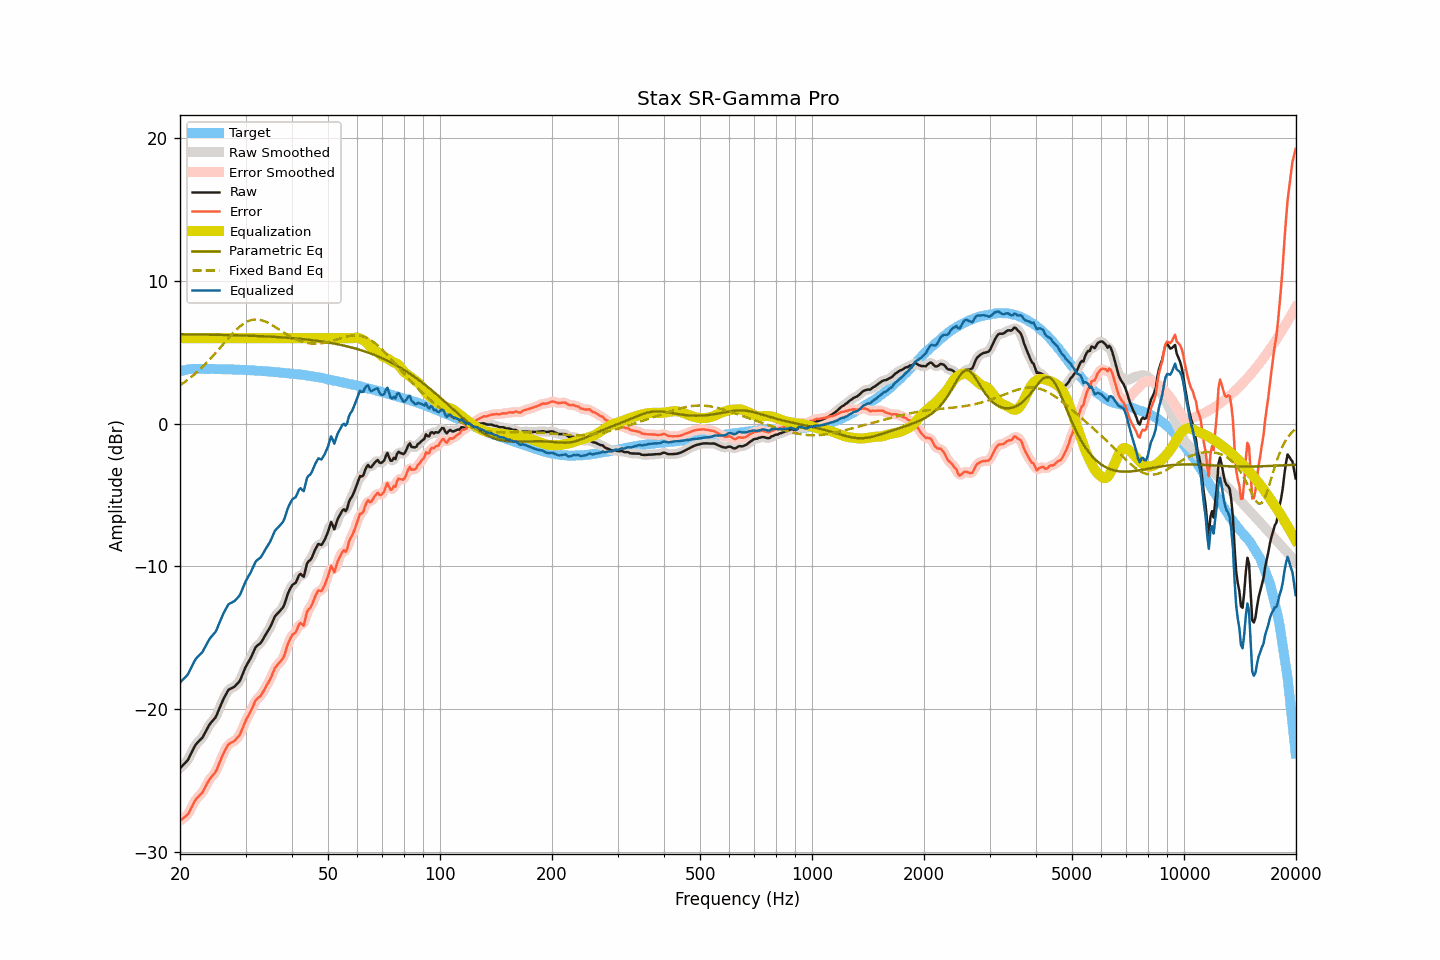

The file beside this chart, header and first rows:
frequency, raw, smoothed, error, error_smoothed, equalization, parametric_eq, fixed_band_eq, equalized_raw, equalized_smoothed, target
20.00, -24.15, -24.14, -27.83, -27.82, 6.00, 6.27, 2.69, -18.15, -18.14, 3.68
20.20, -24.03, -24.04, -27.74, -27.75, 6.00, 6.27, 2.77, -18.03, -18.04, 3.71
20.40, -23.91, -23.94, -27.65, -27.67, 6.00, 6.27, 2.85, -17.91, -17.94, 3.74
20.61, -23.81, -23.81, -27.56, -27.57, 6.00, 6.27, 2.93, -17.81, -17.81, 3.76
20.81, -23.68, -23.69, -27.47, -27.47, 6.00, 6.27, 3.01, -17.68, -17.69, 3.79
21.02, -23.55, -23.53, -27.37, -27.34, 6.00, 6.27, 3.10, -17.55, -17.53, 3.82
21.23, -23.32, -23.33, -27.15, -27.16, 6.00, 6.26, 3.19, -17.32, -17.33, 3.83
21.44, -23.09, -23.10, -26.93, -26.94, 6.00, 6.26, 3.28, -17.09, -17.10, 3.84
21.66, -22.88, -22.86, -26.72, -26.70, 6.00, 6.26, 3.37, -16.88, -16.86, 3.84
21.87, -22.64, -22.65, -26.49, -26.50, 6.00, 6.26, 3.47, -16.64, -16.65, 3.84
22.09, -22.46, -22.48, -26.32, -26.33, 6.00, 6.26, 3.57, -16.46, -16.48, 3.85
22.31, -22.34, -22.33, -26.20, -26.19, 6.00, 6.26, 3.67, -16.34, -16.33, 3.85
22.54, -22.23, -22.23, -26.08, -26.08, 6.00, 6.26, 3.77, -16.23, -16.23, 3.85
22.76, -22.10, -22.11, -25.96, -25.96, 6.00, 6.25, 3.88, -16.10, -16.11, 3.85
22.99, -21.99, -21.97, -25.84, -25.81, 6.00, 6.25, 3.99, -15.99, -15.97, 3.84
23.22, -21.79, -21.79, -25.63, -25.63, 6.00, 6.25, 4.10, -15.79, -15.79, 3.84
23.45, -21.57, -21.58, -25.41, -25.42, 6.00, 6.25, 4.21, -15.57, -15.58, 3.84
23.69, -21.37, -21.36, -25.21, -25.20, 6.00, 6.25, 4.33, -15.37, -15.36, 3.84
23.92, -21.15, -21.17, -24.99, -25.01, 6.00, 6.24, 4.45, -15.15, -15.17, 3.84
24.16, -20.99, -21.00, -24.84, -24.84, 6.00, 6.24, 4.57, -14.99, -15.00, 3.85
24.40, -20.86, -20.87, -24.71, -24.71, 6.00, 6.24, 4.69, -14.86, -14.87, 3.85
24.65, -20.74, -20.74, -24.57, -24.58, 6.00, 6.24, 4.82, -14.74, -14.74, 3.84
24.89, -20.60, -20.58, -24.44, -24.41, 6.00, 6.24, 4.95, -14.60, -14.58, 3.83
25.14, -20.38, -20.37, -24.21, -24.20, 6.00, 6.23, 5.08, -14.38, -14.37, 3.83
25.39, -20.09, -20.11, -23.92, -23.94, 6.00, 6.23, 5.21, -14.09, -14.11, 3.83
25.65, -19.83, -19.82, -23.66, -23.65, 6.00, 6.23, 5.34, -13.83, -13.82, 3.83
25.91, -19.55, -19.55, -23.37, -23.38, 6.00, 6.23, 5.47, -13.55, -13.55, 3.82
26.16, -19.30, -19.31, -23.12, -23.13, 6.00, 6.22, 5.60, -13.30, -13.31, 3.82
26.43, -19.10, -19.08, -22.92, -22.90, 6.00, 6.22, 5.73, -13.10, -13.08, 3.82
26.69, -18.88, -18.87, -22.70, -22.69, 6.00, 6.22, 5.86, -12.88, -12.87, 3.82
26.96, -18.68, -18.71, -22.49, -22.53, 6.00, 6.22, 5.99, -12.68, -12.71, 3.82
27.23, -18.60, -18.60, -22.41, -22.41, 6.00, 6.21, 6.11, -12.60, -12.60, 3.81
27.50, -18.54, -18.53, -22.36, -22.34, 6.00, 6.21, 6.24, -12.54, -12.53, 3.81
27.77, -18.48, -18.49, -22.29, -22.29, 6.00, 6.21, 6.36, -12.48, -12.49, 3.80
28.05, -18.42, -18.41, -22.22, -22.20, 6.00, 6.20, 6.48, -12.42, -12.41, 3.80
28.33, -18.30, -18.31, -22.09, -22.11, 6.00, 6.20, 6.59, -12.30, -12.31, 3.79
28.62, -18.18, -18.19, -21.96, -21.98, 6.00, 6.20, 6.69, -12.18, -12.19, 3.79
28.90, -18.05, -18.03, -21.84, -21.81, 6.00, 6.19, 6.79, -12.05, -12.03, 3.79
29.19, -17.82, -17.81, -21.60, -21.59, 6.00, 6.19, 6.88, -11.82, -11.81, 3.77
29.48, -17.54, -17.55, -21.32, -21.33, 6.00, 6.19, 6.97, -11.54, -11.55, 3.78
29.78, -17.27, -17.27, -21.04, -21.04, 6.00, 6.18, 7.05, -11.27, -11.27, 3.77
30.08, -17.01, -17.02, -20.78, -20.79, 6.00, 6.18, 7.11, -11.01, -11.02, 3.77
30.38, -16.81, -16.81, -20.56, -20.57, 6.00, 6.18, 7.17, -10.81, -10.81, 3.76
30.68, -16.61, -16.61, -20.37, -20.36, 6.00, 6.17, 7.22, -10.61, -10.61, 3.75
30.99, -16.42, -16.40, -20.16, -20.15, 6.00, 6.17, 7.26, -10.42, -10.40, 3.74
31.30, -16.17, -16.16, -19.91, -19.90, 6.00, 6.16, 7.28, -10.17, -10.16, 3.74
31.61, -15.93, -15.92, -19.66, -19.65, 6.00, 6.16, 7.30, -9.93, -9.92, 3.74
31.93, -15.68, -15.71, -19.40, -19.44, 6.00, 6.16, 7.31, -9.68, -9.71, 3.73
32.24, -15.55, -15.57, -19.27, -19.29, 6.00, 6.15, 7.31, -9.55, -9.57, 3.71
32.57, -15.48, -15.47, -19.19, -19.18, 6.00, 6.15, 7.30, -9.48, -9.47, 3.71
32.89, -15.39, -15.37, -19.10, -19.07, 6.00, 6.14, 7.28, -9.39, -9.37, 3.71
33.22, -15.23, -15.22, -18.93, -18.92, 6.00, 6.14, 7.25, -9.23, -9.22, 3.70
33.55, -15.03, -15.04, -18.72, -18.73, 6.00, 6.13, 7.21, -9.03, -9.04, 3.69
33.89, -14.84, -14.84, -18.51, -18.53, 6.00, 6.12, 7.16, -8.84, -8.84, 3.68
34.23, -14.66, -14.66, -18.33, -18.33, 6.00, 6.12, 7.12, -8.66, -8.66, 3.68
34.57, -14.46, -14.47, -18.13, -18.13, 6.00, 6.11, 7.06, -8.46, -8.47, 3.66
34.92, -14.28, -14.26, -17.93, -17.92, 6.00, 6.11, 7.00, -8.28, -8.26, 3.65
35.27, -14.04, -14.02, -17.68, -17.66, 6.00, 6.10, 6.93, -8.04, -8.02, 3.65
35.62, -13.78, -13.77, -17.41, -17.41, 6.00, 6.09, 6.87, -7.78, -7.77, 3.63
35.97, -13.51, -13.55, -17.13, -17.18, 6.00, 6.09, 6.79, -7.51, -7.55, 3.62
... 635 more rows
